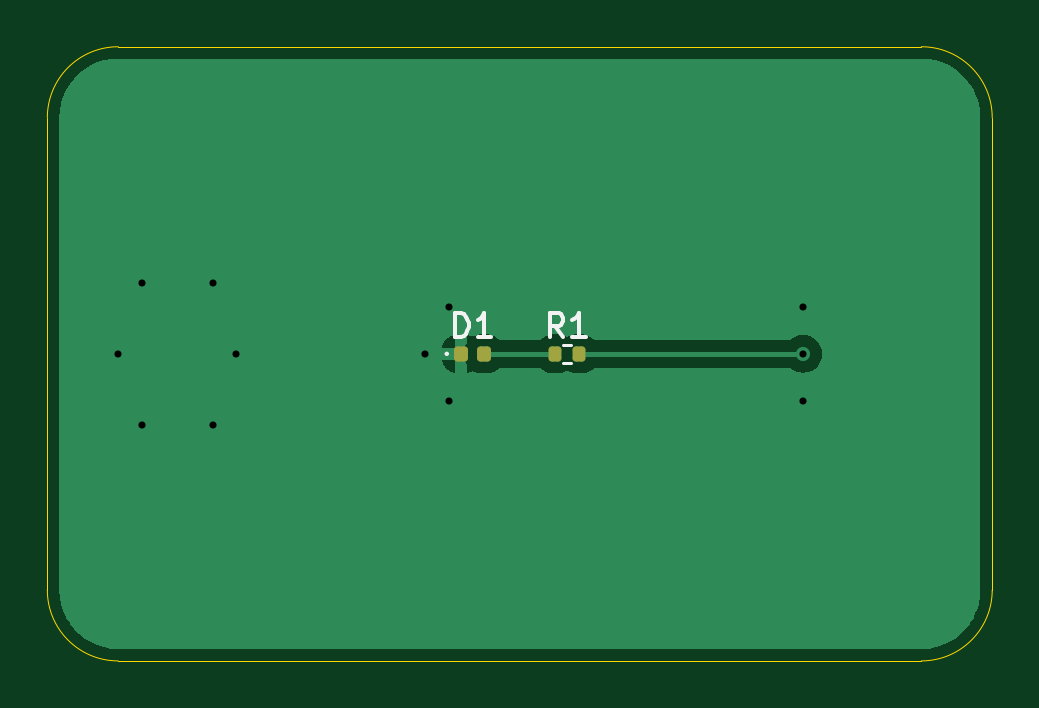
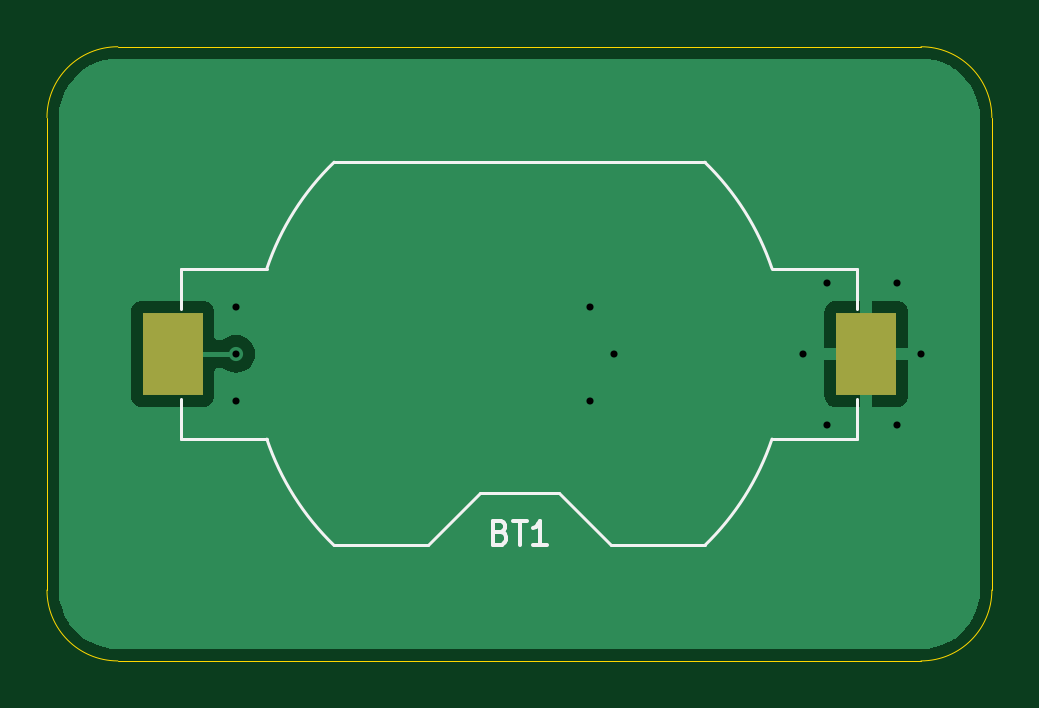
Circuit board: 13 layer files. Board 40.0 x 26.0 mm.
- bottom_copper: dac_hat-B_Cu.gbr (8542 bytes)
- bottom_mask: dac_hat-B_Mask.gbr (553 bytes)
- paste: dac_hat-B_Paste.gbr (548 bytes)
- bottom_silk: dac_hat-B_Silkscreen.gbr (2794 bytes)
- outline: dac_hat-Edge_Cuts.gbr (975 bytes)
- top_copper: dac_hat-F_Cu.gbr (10131 bytes)
- top_mask: dac_hat-F_Mask.gbr (1351 bytes)
- paste: dac_hat-F_Paste.gbr (1346 bytes)
- top_silk: dac_hat-F_Silkscreen.gbr (2445 bytes)
- inner_copper: dac_hat-In1_Cu.gbr (4836 bytes)
- inner_copper: dac_hat-In2_Cu.gbr (4836 bytes)
- drill: dac_hat-NPTH.drl (269 bytes)
- drill: dac_hat-PTH.drl (475 bytes)

=== bottom_copper: dac_hat-B_Cu.gbr (8542 bytes, source omitted) ===
=== bottom_mask: dac_hat-B_Mask.gbr ===
%TF.GenerationSoftware,KiCad,Pcbnew,8.0.6*%
%TF.CreationDate,2024-11-14T10:44:02+01:00*%
%TF.ProjectId,dac_hat,6461635f-6861-4742-9e6b-696361645f70,0*%
%TF.SameCoordinates,Original*%
%TF.FileFunction,Soldermask,Bot*%
%TF.FilePolarity,Negative*%
%FSLAX46Y46*%
G04 Gerber Fmt 4.6, Leading zero omitted, Abs format (unit mm)*
G04 Created by KiCad (PCBNEW 8.0.6) date 2024-11-14 10:44:02*
%MOMM*%
%LPD*%
G01*
G04 APERTURE LIST*
%ADD10R,2.540000X3.510000*%
G04 APERTURE END LIST*
D10*
%TO.C,BT1*%
X131680000Y-83000000D03*
X102320000Y-83000000D03*
%TD*%
M02*

=== paste: dac_hat-B_Paste.gbr ===
%TF.GenerationSoftware,KiCad,Pcbnew,8.0.6*%
%TF.CreationDate,2024-11-14T10:44:01+01:00*%
%TF.ProjectId,dac_hat,6461635f-6861-4742-9e6b-696361645f70,0*%
%TF.SameCoordinates,Original*%
%TF.FileFunction,Paste,Bot*%
%TF.FilePolarity,Positive*%
%FSLAX46Y46*%
G04 Gerber Fmt 4.6, Leading zero omitted, Abs format (unit mm)*
G04 Created by KiCad (PCBNEW 8.0.6) date 2024-11-14 10:44:01*
%MOMM*%
%LPD*%
G01*
G04 APERTURE LIST*
%ADD10R,2.540000X3.510000*%
G04 APERTURE END LIST*
D10*
%TO.C,BT1*%
X131680000Y-83000000D03*
X102320000Y-83000000D03*
%TD*%
M02*

=== bottom_silk: dac_hat-B_Silkscreen.gbr ===
%TF.GenerationSoftware,KiCad,Pcbnew,8.0.6*%
%TF.CreationDate,2024-11-14T10:44:01+01:00*%
%TF.ProjectId,dac_hat,6461635f-6861-4742-9e6b-696361645f70,0*%
%TF.SameCoordinates,Original*%
%TF.FileFunction,Legend,Bot*%
%TF.FilePolarity,Positive*%
%FSLAX46Y46*%
G04 Gerber Fmt 4.6, Leading zero omitted, Abs format (unit mm)*
G04 Created by KiCad (PCBNEW 8.0.6) date 2024-11-14 10:44:01*
%MOMM*%
%LPD*%
G01*
G04 APERTURE LIST*
%ADD10C,0.150000*%
%ADD11C,0.120000*%
G04 APERTURE END LIST*
D10*
X117785714Y-90551009D02*
X117642857Y-90598628D01*
X117642857Y-90598628D02*
X117595238Y-90646247D01*
X117595238Y-90646247D02*
X117547619Y-90741485D01*
X117547619Y-90741485D02*
X117547619Y-90884342D01*
X117547619Y-90884342D02*
X117595238Y-90979580D01*
X117595238Y-90979580D02*
X117642857Y-91027200D01*
X117642857Y-91027200D02*
X117738095Y-91074819D01*
X117738095Y-91074819D02*
X118119047Y-91074819D01*
X118119047Y-91074819D02*
X118119047Y-90074819D01*
X118119047Y-90074819D02*
X117785714Y-90074819D01*
X117785714Y-90074819D02*
X117690476Y-90122438D01*
X117690476Y-90122438D02*
X117642857Y-90170057D01*
X117642857Y-90170057D02*
X117595238Y-90265295D01*
X117595238Y-90265295D02*
X117595238Y-90360533D01*
X117595238Y-90360533D02*
X117642857Y-90455771D01*
X117642857Y-90455771D02*
X117690476Y-90503390D01*
X117690476Y-90503390D02*
X117785714Y-90551009D01*
X117785714Y-90551009D02*
X118119047Y-90551009D01*
X117261904Y-90074819D02*
X116690476Y-90074819D01*
X116976190Y-91074819D02*
X116976190Y-90074819D01*
X115833333Y-91074819D02*
X116404761Y-91074819D01*
X116119047Y-91074819D02*
X116119047Y-90074819D01*
X116119047Y-90074819D02*
X116214285Y-90217676D01*
X116214285Y-90217676D02*
X116309523Y-90312914D01*
X116309523Y-90312914D02*
X116404761Y-90360533D01*
D11*
%TO.C,BT1*%
X127692000Y-79390000D02*
X131310000Y-79390000D01*
X131310000Y-79390000D02*
X131310000Y-81100000D01*
X131310000Y-86610000D02*
X131310000Y-84900000D01*
X131310000Y-86610000D02*
X127692000Y-86610000D01*
X109152700Y-74890000D02*
X124847300Y-74890000D01*
X124847300Y-91110000D02*
X120860000Y-91110000D01*
X120860000Y-91110000D02*
X118660000Y-88910000D01*
X118660000Y-88910000D02*
X115340000Y-88910000D01*
X113140000Y-91110000D02*
X115340000Y-88910000D01*
X113140000Y-91110000D02*
X109152700Y-91110000D01*
X102690000Y-79390000D02*
X106308000Y-79390000D01*
X102690000Y-79390000D02*
X102690000Y-81100000D01*
X102690000Y-86610000D02*
X102690000Y-84900000D01*
X106308000Y-86610000D02*
X102690000Y-86610000D01*
X124845371Y-74888211D02*
G75*
G02*
X127691999Y-79390000I-7845391J-8111799D01*
G01*
X127692000Y-86610000D02*
G75*
G02*
X124845371Y-91111789I-10691995J3609996D01*
G01*
X106308000Y-79390000D02*
G75*
G02*
X109154629Y-74888211I10692000J-3610000D01*
G01*
X109154629Y-91111789D02*
G75*
G02*
X106308000Y-86610000I7845391J8111801D01*
G01*
%TD*%
M02*

=== outline: dac_hat-Edge_Cuts.gbr ===
%TF.GenerationSoftware,KiCad,Pcbnew,8.0.6*%
%TF.CreationDate,2024-11-14T10:44:02+01:00*%
%TF.ProjectId,dac_hat,6461635f-6861-4742-9e6b-696361645f70,0*%
%TF.SameCoordinates,Original*%
%TF.FileFunction,Profile,NP*%
%FSLAX46Y46*%
G04 Gerber Fmt 4.6, Leading zero omitted, Abs format (unit mm)*
G04 Created by KiCad (PCBNEW 8.0.6) date 2024-11-14 10:44:02*
%MOMM*%
%LPD*%
G01*
G04 APERTURE LIST*
%TA.AperFunction,Profile*%
%ADD10C,0.050000*%
%TD*%
G04 APERTURE END LIST*
D10*
X137000000Y-93000000D02*
X137000000Y-73000000D01*
X100000000Y-96000000D02*
X134000000Y-96000000D01*
X97000000Y-73000000D02*
X97000000Y-93000000D01*
X134000000Y-70000000D02*
X100000000Y-70000000D01*
X97000000Y-73000000D02*
G75*
G02*
X100000000Y-70000000I3000000J0D01*
G01*
X100000000Y-96000000D02*
G75*
G02*
X97000000Y-93000000I0J3000000D01*
G01*
X137000000Y-93000000D02*
G75*
G02*
X134000000Y-96000000I-3000000J0D01*
G01*
X134000000Y-70000000D02*
G75*
G02*
X137000000Y-73000000I0J-3000000D01*
G01*
M02*

=== top_copper: dac_hat-F_Cu.gbr (10131 bytes, source omitted) ===
=== top_mask: dac_hat-F_Mask.gbr (1351 bytes, source withheld) ===
=== paste: dac_hat-F_Paste.gbr (1346 bytes, source withheld) ===
=== top_silk: dac_hat-F_Silkscreen.gbr ===
%TF.GenerationSoftware,KiCad,Pcbnew,8.0.6*%
%TF.CreationDate,2024-11-14T10:44:01+01:00*%
%TF.ProjectId,dac_hat,6461635f-6861-4742-9e6b-696361645f70,0*%
%TF.SameCoordinates,Original*%
%TF.FileFunction,Legend,Top*%
%TF.FilePolarity,Positive*%
%FSLAX46Y46*%
G04 Gerber Fmt 4.6, Leading zero omitted, Abs format (unit mm)*
G04 Created by KiCad (PCBNEW 8.0.6) date 2024-11-14 10:44:01*
%MOMM*%
%LPD*%
G01*
G04 APERTURE LIST*
%ADD10C,0.150000*%
%ADD11C,0.120000*%
%ADD12C,0.100000*%
G04 APERTURE END LIST*
D10*
X118833333Y-82284819D02*
X118500000Y-81808628D01*
X118261905Y-82284819D02*
X118261905Y-81284819D01*
X118261905Y-81284819D02*
X118642857Y-81284819D01*
X118642857Y-81284819D02*
X118738095Y-81332438D01*
X118738095Y-81332438D02*
X118785714Y-81380057D01*
X118785714Y-81380057D02*
X118833333Y-81475295D01*
X118833333Y-81475295D02*
X118833333Y-81618152D01*
X118833333Y-81618152D02*
X118785714Y-81713390D01*
X118785714Y-81713390D02*
X118738095Y-81761009D01*
X118738095Y-81761009D02*
X118642857Y-81808628D01*
X118642857Y-81808628D02*
X118261905Y-81808628D01*
X119785714Y-82284819D02*
X119214286Y-82284819D01*
X119500000Y-82284819D02*
X119500000Y-81284819D01*
X119500000Y-81284819D02*
X119404762Y-81427676D01*
X119404762Y-81427676D02*
X119309524Y-81522914D01*
X119309524Y-81522914D02*
X119214286Y-81570533D01*
X114261905Y-82284819D02*
X114261905Y-81284819D01*
X114261905Y-81284819D02*
X114500000Y-81284819D01*
X114500000Y-81284819D02*
X114642857Y-81332438D01*
X114642857Y-81332438D02*
X114738095Y-81427676D01*
X114738095Y-81427676D02*
X114785714Y-81522914D01*
X114785714Y-81522914D02*
X114833333Y-81713390D01*
X114833333Y-81713390D02*
X114833333Y-81856247D01*
X114833333Y-81856247D02*
X114785714Y-82046723D01*
X114785714Y-82046723D02*
X114738095Y-82141961D01*
X114738095Y-82141961D02*
X114642857Y-82237200D01*
X114642857Y-82237200D02*
X114500000Y-82284819D01*
X114500000Y-82284819D02*
X114261905Y-82284819D01*
X115785714Y-82284819D02*
X115214286Y-82284819D01*
X115500000Y-82284819D02*
X115500000Y-81284819D01*
X115500000Y-81284819D02*
X115404762Y-81427676D01*
X115404762Y-81427676D02*
X115309524Y-81522914D01*
X115309524Y-81522914D02*
X115214286Y-81570533D01*
D11*
%TO.C,R1*%
X118846359Y-82620000D02*
X119153641Y-82620000D01*
X118846359Y-83380000D02*
X119153641Y-83380000D01*
D12*
%TO.C,D1*%
X113960000Y-83000000D02*
G75*
G02*
X113860000Y-83000000I-50000J0D01*
G01*
X113860000Y-83000000D02*
G75*
G02*
X113960000Y-83000000I50000J0D01*
G01*
%TD*%
M02*

=== inner_copper: dac_hat-In1_Cu.gbr ===
%TF.GenerationSoftware,KiCad,Pcbnew,8.0.6*%
%TF.CreationDate,2024-11-14T10:44:01+01:00*%
%TF.ProjectId,dac_hat,6461635f-6861-4742-9e6b-696361645f70,0*%
%TF.SameCoordinates,Original*%
%TF.FileFunction,Copper,L2,Inr*%
%TF.FilePolarity,Positive*%
%FSLAX46Y46*%
G04 Gerber Fmt 4.6, Leading zero omitted, Abs format (unit mm)*
G04 Created by KiCad (PCBNEW 8.0.6) date 2024-11-14 10:44:01*
%MOMM*%
%LPD*%
G01*
G04 APERTURE LIST*
%TA.AperFunction,ViaPad*%
%ADD10C,0.600000*%
%TD*%
G04 APERTURE END LIST*
D10*
%TO.N,GND*%
X113000000Y-83000000D03*
X114000000Y-85000000D03*
X114000000Y-81000000D03*
X129000000Y-85000000D03*
X129000000Y-81000000D03*
X104000000Y-86000000D03*
X101000000Y-86000000D03*
X104000000Y-80000000D03*
X101000000Y-80000000D03*
X105000000Y-83000000D03*
X100000000Y-83000000D03*
%TO.N,VCC*%
X129000000Y-83000000D03*
%TD*%
%TA.AperFunction,Conductor*%
%TO.N,GND*%
G36*
X134003736Y-70500726D02*
G01*
X134293796Y-70518271D01*
X134308659Y-70520076D01*
X134590798Y-70571780D01*
X134605335Y-70575363D01*
X134879172Y-70660695D01*
X134893163Y-70666000D01*
X135154743Y-70783727D01*
X135167989Y-70790680D01*
X135413465Y-70939075D01*
X135425776Y-70947573D01*
X135651573Y-71124473D01*
X135662781Y-71134403D01*
X135865596Y-71337218D01*
X135875526Y-71348426D01*
X135995481Y-71501538D01*
X136052422Y-71574217D01*
X136060928Y-71586540D01*
X136209316Y-71832004D01*
X136216275Y-71845263D01*
X136333997Y-72106831D01*
X136339306Y-72120832D01*
X136424635Y-72394663D01*
X136428219Y-72409201D01*
X136479923Y-72691340D01*
X136481728Y-72706205D01*
X136499274Y-72996263D01*
X136499500Y-73003750D01*
X136499500Y-92996249D01*
X136499274Y-93003736D01*
X136481728Y-93293794D01*
X136479923Y-93308659D01*
X136428219Y-93590798D01*
X136424635Y-93605336D01*
X136339306Y-93879167D01*
X136333997Y-93893168D01*
X136216275Y-94154736D01*
X136209316Y-94167995D01*
X136060928Y-94413459D01*
X136052422Y-94425782D01*
X135875526Y-94651573D01*
X135865596Y-94662781D01*
X135662781Y-94865596D01*
X135651573Y-94875526D01*
X135425782Y-95052422D01*
X135413459Y-95060928D01*
X135167995Y-95209316D01*
X135154736Y-95216275D01*
X134893168Y-95333997D01*
X134879167Y-95339306D01*
X134605336Y-95424635D01*
X134590798Y-95428219D01*
X134308659Y-95479923D01*
X134293794Y-95481728D01*
X134003736Y-95499274D01*
X133996249Y-95499500D01*
X100003751Y-95499500D01*
X99996264Y-95499274D01*
X99706205Y-95481728D01*
X99691340Y-95479923D01*
X99409201Y-95428219D01*
X99394663Y-95424635D01*
X99120832Y-95339306D01*
X99106831Y-95333997D01*
X98845263Y-95216275D01*
X98832004Y-95209316D01*
X98586540Y-95060928D01*
X98574217Y-95052422D01*
X98348426Y-94875526D01*
X98337218Y-94865596D01*
X98134403Y-94662781D01*
X98124473Y-94651573D01*
X97947573Y-94425776D01*
X97939075Y-94413465D01*
X97790680Y-94167989D01*
X97783727Y-94154743D01*
X97666000Y-93893163D01*
X97660693Y-93879167D01*
X97575364Y-93605336D01*
X97571780Y-93590798D01*
X97520076Y-93308659D01*
X97518271Y-93293794D01*
X97500726Y-93003736D01*
X97500500Y-92996249D01*
X97500500Y-82999996D01*
X128194435Y-82999996D01*
X128194435Y-83000003D01*
X128214630Y-83179249D01*
X128214631Y-83179254D01*
X128274211Y-83349523D01*
X128370184Y-83502262D01*
X128497738Y-83629816D01*
X128650478Y-83725789D01*
X128820745Y-83785368D01*
X128820750Y-83785369D01*
X128999996Y-83805565D01*
X129000000Y-83805565D01*
X129000004Y-83805565D01*
X129179249Y-83785369D01*
X129179252Y-83785368D01*
X129179255Y-83785368D01*
X129349522Y-83725789D01*
X129502262Y-83629816D01*
X129629816Y-83502262D01*
X129725789Y-83349522D01*
X129785368Y-83179255D01*
X129805565Y-83000000D01*
X129785368Y-82820745D01*
X129725789Y-82650478D01*
X129629816Y-82497738D01*
X129502262Y-82370184D01*
X129349523Y-82274211D01*
X129179254Y-82214631D01*
X129179249Y-82214630D01*
X129000004Y-82194435D01*
X128999996Y-82194435D01*
X128820750Y-82214630D01*
X128820745Y-82214631D01*
X128650476Y-82274211D01*
X128497737Y-82370184D01*
X128370184Y-82497737D01*
X128274211Y-82650476D01*
X128214631Y-82820745D01*
X128214630Y-82820750D01*
X128194435Y-82999996D01*
X97500500Y-82999996D01*
X97500500Y-73003750D01*
X97500726Y-72996263D01*
X97518271Y-72706205D01*
X97520076Y-72691340D01*
X97571780Y-72409201D01*
X97575364Y-72394663D01*
X97652096Y-72148422D01*
X97660696Y-72120822D01*
X97665998Y-72106841D01*
X97783731Y-71845249D01*
X97790676Y-71832016D01*
X97939080Y-71586526D01*
X97947567Y-71574230D01*
X98124480Y-71348417D01*
X98134395Y-71337226D01*
X98337226Y-71134395D01*
X98348417Y-71124480D01*
X98574230Y-70947567D01*
X98586526Y-70939080D01*
X98832016Y-70790676D01*
X98845249Y-70783731D01*
X99106841Y-70665998D01*
X99120822Y-70660696D01*
X99394668Y-70575362D01*
X99409197Y-70571780D01*
X99691344Y-70520075D01*
X99706201Y-70518271D01*
X99996264Y-70500726D01*
X100003751Y-70500500D01*
X100065892Y-70500500D01*
X133934108Y-70500500D01*
X133996249Y-70500500D01*
X134003736Y-70500726D01*
G37*
%TD.AperFunction*%
%TD*%
M02*

=== inner_copper: dac_hat-In2_Cu.gbr ===
%TF.GenerationSoftware,KiCad,Pcbnew,8.0.6*%
%TF.CreationDate,2024-11-14T10:44:01+01:00*%
%TF.ProjectId,dac_hat,6461635f-6861-4742-9e6b-696361645f70,0*%
%TF.SameCoordinates,Original*%
%TF.FileFunction,Copper,L3,Inr*%
%TF.FilePolarity,Positive*%
%FSLAX46Y46*%
G04 Gerber Fmt 4.6, Leading zero omitted, Abs format (unit mm)*
G04 Created by KiCad (PCBNEW 8.0.6) date 2024-11-14 10:44:01*
%MOMM*%
%LPD*%
G01*
G04 APERTURE LIST*
%TA.AperFunction,ViaPad*%
%ADD10C,0.600000*%
%TD*%
G04 APERTURE END LIST*
D10*
%TO.N,GND*%
X113000000Y-83000000D03*
X114000000Y-85000000D03*
X114000000Y-81000000D03*
X129000000Y-85000000D03*
X129000000Y-81000000D03*
X104000000Y-86000000D03*
X101000000Y-86000000D03*
X104000000Y-80000000D03*
X101000000Y-80000000D03*
X105000000Y-83000000D03*
X100000000Y-83000000D03*
%TO.N,VCC*%
X129000000Y-83000000D03*
%TD*%
%TA.AperFunction,Conductor*%
%TO.N,GND*%
G36*
X134003736Y-70500726D02*
G01*
X134293796Y-70518271D01*
X134308659Y-70520076D01*
X134590798Y-70571780D01*
X134605335Y-70575363D01*
X134879172Y-70660695D01*
X134893163Y-70666000D01*
X135154743Y-70783727D01*
X135167989Y-70790680D01*
X135413465Y-70939075D01*
X135425776Y-70947573D01*
X135651573Y-71124473D01*
X135662781Y-71134403D01*
X135865596Y-71337218D01*
X135875526Y-71348426D01*
X135995481Y-71501538D01*
X136052422Y-71574217D01*
X136060928Y-71586540D01*
X136209316Y-71832004D01*
X136216275Y-71845263D01*
X136333997Y-72106831D01*
X136339306Y-72120832D01*
X136424635Y-72394663D01*
X136428219Y-72409201D01*
X136479923Y-72691340D01*
X136481728Y-72706205D01*
X136499274Y-72996263D01*
X136499500Y-73003750D01*
X136499500Y-92996249D01*
X136499274Y-93003736D01*
X136481728Y-93293794D01*
X136479923Y-93308659D01*
X136428219Y-93590798D01*
X136424635Y-93605336D01*
X136339306Y-93879167D01*
X136333997Y-93893168D01*
X136216275Y-94154736D01*
X136209316Y-94167995D01*
X136060928Y-94413459D01*
X136052422Y-94425782D01*
X135875526Y-94651573D01*
X135865596Y-94662781D01*
X135662781Y-94865596D01*
X135651573Y-94875526D01*
X135425782Y-95052422D01*
X135413459Y-95060928D01*
X135167995Y-95209316D01*
X135154736Y-95216275D01*
X134893168Y-95333997D01*
X134879167Y-95339306D01*
X134605336Y-95424635D01*
X134590798Y-95428219D01*
X134308659Y-95479923D01*
X134293794Y-95481728D01*
X134003736Y-95499274D01*
X133996249Y-95499500D01*
X100003751Y-95499500D01*
X99996264Y-95499274D01*
X99706205Y-95481728D01*
X99691340Y-95479923D01*
X99409201Y-95428219D01*
X99394663Y-95424635D01*
X99120832Y-95339306D01*
X99106831Y-95333997D01*
X98845263Y-95216275D01*
X98832004Y-95209316D01*
X98586540Y-95060928D01*
X98574217Y-95052422D01*
X98348426Y-94875526D01*
X98337218Y-94865596D01*
X98134403Y-94662781D01*
X98124473Y-94651573D01*
X97947573Y-94425776D01*
X97939075Y-94413465D01*
X97790680Y-94167989D01*
X97783727Y-94154743D01*
X97666000Y-93893163D01*
X97660693Y-93879167D01*
X97575364Y-93605336D01*
X97571780Y-93590798D01*
X97520076Y-93308659D01*
X97518271Y-93293794D01*
X97500726Y-93003736D01*
X97500500Y-92996249D01*
X97500500Y-82999996D01*
X128194435Y-82999996D01*
X128194435Y-83000003D01*
X128214630Y-83179249D01*
X128214631Y-83179254D01*
X128274211Y-83349523D01*
X128370184Y-83502262D01*
X128497738Y-83629816D01*
X128650478Y-83725789D01*
X128820745Y-83785368D01*
X128820750Y-83785369D01*
X128999996Y-83805565D01*
X129000000Y-83805565D01*
X129000004Y-83805565D01*
X129179249Y-83785369D01*
X129179252Y-83785368D01*
X129179255Y-83785368D01*
X129349522Y-83725789D01*
X129502262Y-83629816D01*
X129629816Y-83502262D01*
X129725789Y-83349522D01*
X129785368Y-83179255D01*
X129805565Y-83000000D01*
X129785368Y-82820745D01*
X129725789Y-82650478D01*
X129629816Y-82497738D01*
X129502262Y-82370184D01*
X129349523Y-82274211D01*
X129179254Y-82214631D01*
X129179249Y-82214630D01*
X129000004Y-82194435D01*
X128999996Y-82194435D01*
X128820750Y-82214630D01*
X128820745Y-82214631D01*
X128650476Y-82274211D01*
X128497737Y-82370184D01*
X128370184Y-82497737D01*
X128274211Y-82650476D01*
X128214631Y-82820745D01*
X128214630Y-82820750D01*
X128194435Y-82999996D01*
X97500500Y-82999996D01*
X97500500Y-73003750D01*
X97500726Y-72996263D01*
X97518271Y-72706205D01*
X97520076Y-72691340D01*
X97571780Y-72409201D01*
X97575364Y-72394663D01*
X97652096Y-72148422D01*
X97660696Y-72120822D01*
X97665998Y-72106841D01*
X97783731Y-71845249D01*
X97790676Y-71832016D01*
X97939080Y-71586526D01*
X97947567Y-71574230D01*
X98124480Y-71348417D01*
X98134395Y-71337226D01*
X98337226Y-71134395D01*
X98348417Y-71124480D01*
X98574230Y-70947567D01*
X98586526Y-70939080D01*
X98832016Y-70790676D01*
X98845249Y-70783731D01*
X99106841Y-70665998D01*
X99120822Y-70660696D01*
X99394668Y-70575362D01*
X99409197Y-70571780D01*
X99691344Y-70520075D01*
X99706201Y-70518271D01*
X99996264Y-70500726D01*
X100003751Y-70500500D01*
X100065892Y-70500500D01*
X133934108Y-70500500D01*
X133996249Y-70500500D01*
X134003736Y-70500726D01*
G37*
%TD.AperFunction*%
%TD*%
M02*

=== drill: dac_hat-NPTH.drl ===
M48
; DRILL file {KiCad 8.0.6} date 2024-11-14T10:44:57+0100
; FORMAT={-:-/ absolute / metric / decimal}
; #@! TF.CreationDate,2024-11-14T10:44:57+01:00
; #@! TF.GenerationSoftware,Kicad,Pcbnew,8.0.6
; #@! TF.FileFunction,NonPlated,1,4,NPTH
FMAT,2
METRIC
%
G90
G05
M30

=== drill: dac_hat-PTH.drl ===
M48
; DRILL file {KiCad 8.0.6} date 2024-11-14T10:44:57+0100
; FORMAT={-:-/ absolute / metric / decimal}
; #@! TF.CreationDate,2024-11-14T10:44:57+01:00
; #@! TF.GenerationSoftware,Kicad,Pcbnew,8.0.6
; #@! TF.FileFunction,Plated,1,4,PTH
FMAT,2
METRIC
; #@! TA.AperFunction,Plated,PTH,ViaDrill
T1C0.300
%
G90
G05
T1
X100.0Y-83.0
X101.0Y-80.0
X101.0Y-86.0
X104.0Y-80.0
X104.0Y-86.0
X105.0Y-83.0
X113.0Y-83.0
X114.0Y-81.0
X114.0Y-85.0
X129.0Y-81.0
X129.0Y-83.0
X129.0Y-85.0
M30

